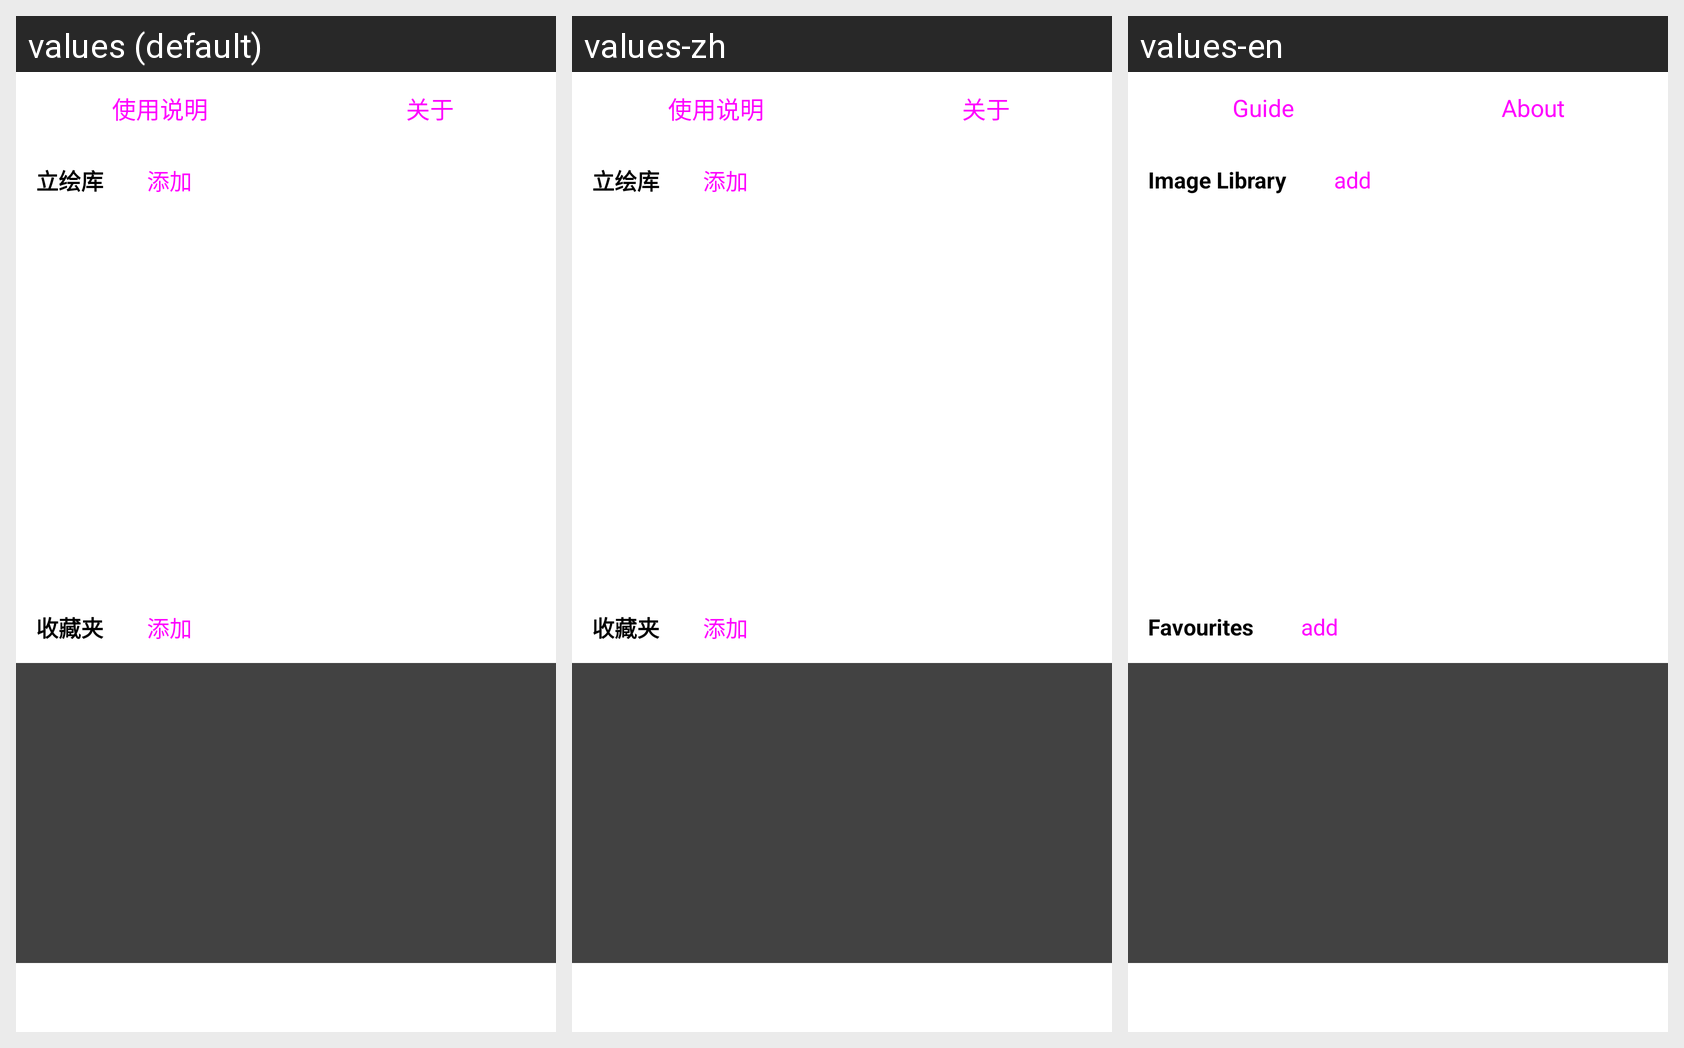

The Android screen below is rendered under several locales of the same app. Produce the string resources it draws, with the default and per-locale values.
Android screen res/layout/fragment_home.xml rendered under 3 locales, left to right: values (default), values-zh, values-en. Device: Nexus 5 (rendered at 1080×1920; each locale shown at half size, 540×960, under a caption strip naming it); theme Theme.WaifuCamera.
Strings drawn on this screen, with the default value and each locale's value (text and hints the layout hard-codes appear in the picture but are not listed):

guide
  values: 使用说明
  values-zh: 使用说明
  values-en: Guide

about
  values: 关于
  values-zh: 关于
  values-en: About

fgimageLib
  values: 立绘库
  values-zh: 立绘库
  values-en: Image Library

add
  values: 添加
  values-zh: 添加
  values-en: add

favor
  values: 收藏夹
  values-zh: 收藏夹
  values-en: Favourites
